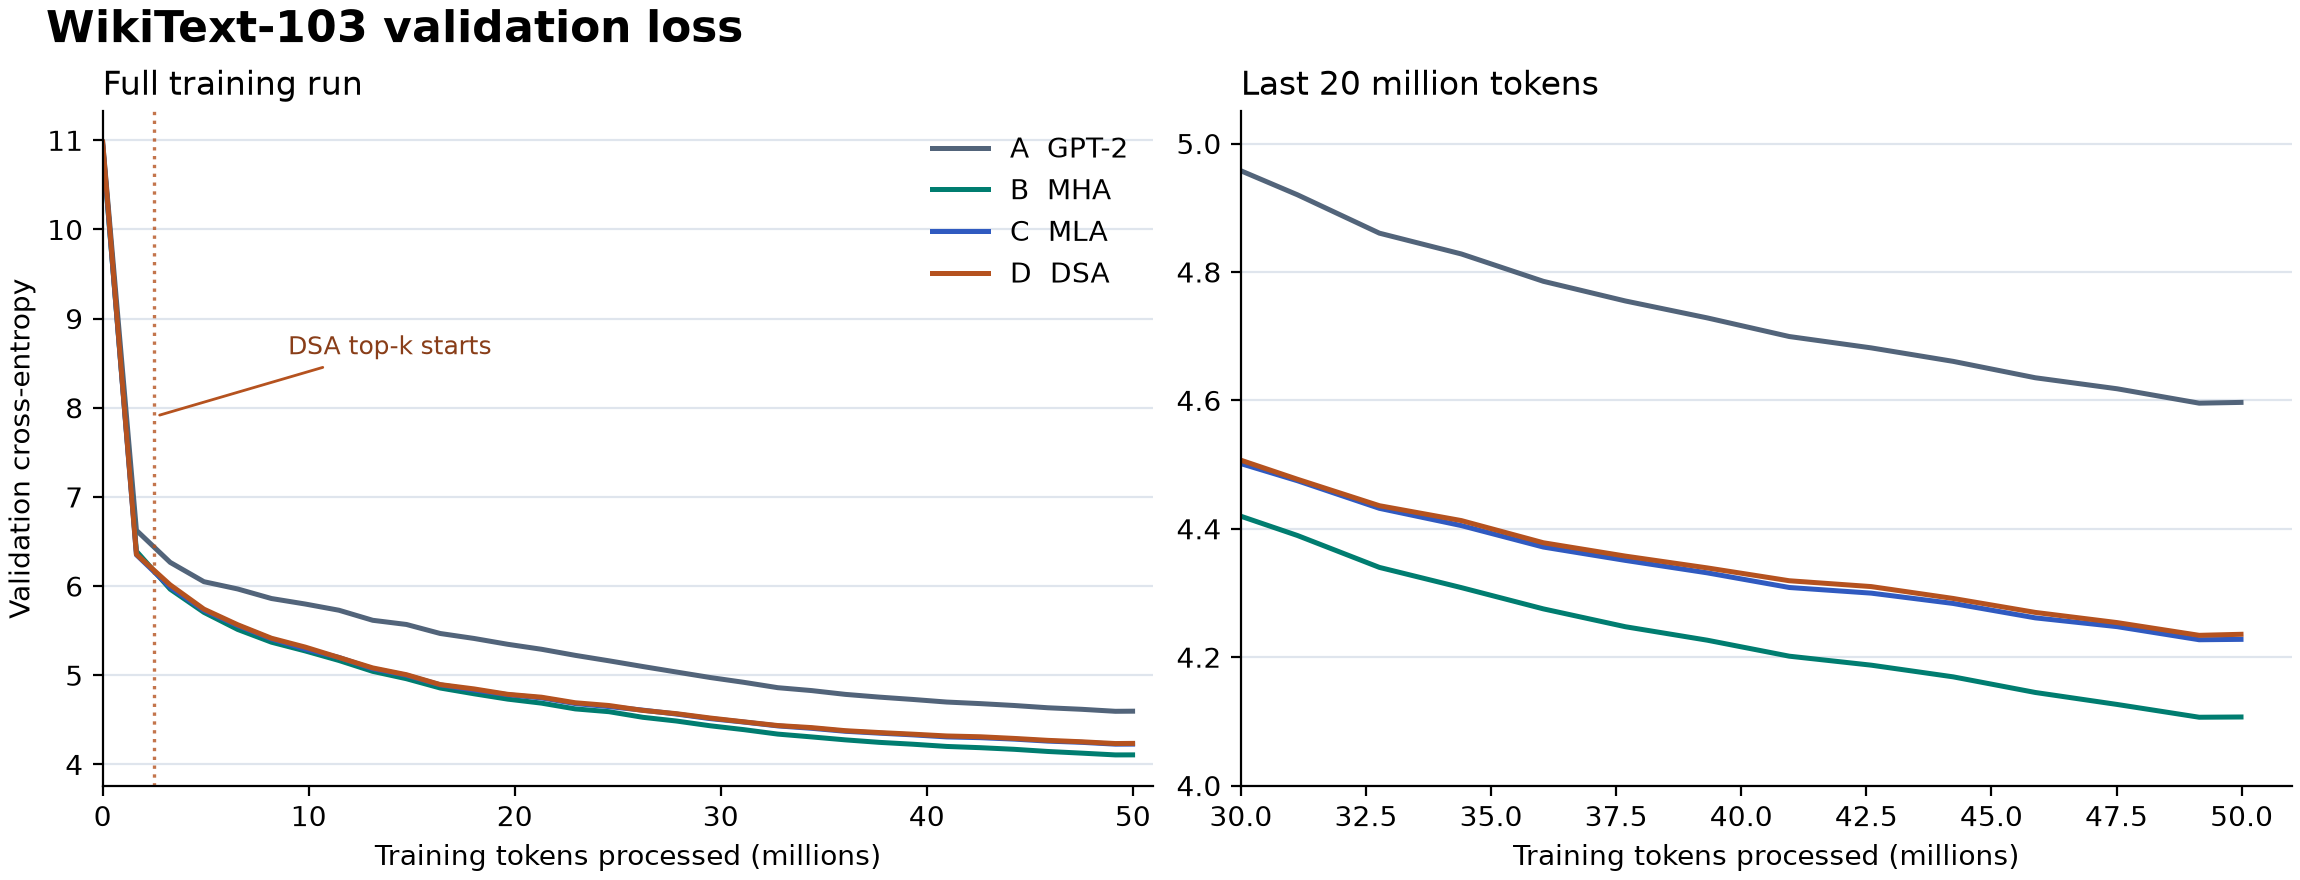

Source data for this figure (header and first rows):
completed_updates, trained_tokens, A-gpt2, B-mha, C-mla, D-dsa
0, 0, 10.98, 10.93, 10.95, 10.98
100, 1638400, 6.625, 6.391, 6.351, 6.356
200, 3276800, 6.266, 5.966, 5.987, 6.014
300, 4915200, 6.049, 5.705, 5.728, 5.741
400, 6553600, 5.968, 5.514, 5.557, 5.566
500, 8192000, 5.861, 5.371, 5.407, 5.415
600, 9830400, 5.799, 5.273, 5.294, 5.316
700, 11468800, 5.729, 5.165, 5.199, 5.199
800, 13107200, 5.616, 5.044, 5.073, 5.082
900, 14745600, 5.569, 4.961, 4.999, 5.006
1000, 16384000, 5.468, 4.857, 4.892, 4.895
1100, 18022400, 5.413, 4.792, 4.834, 4.847
1200, 19660800, 5.347, 4.732, 4.781, 4.786
1300, 21299200, 5.291, 4.687, 4.746, 4.754
1400, 22937600, 5.223, 4.622, 4.682, 4.691
1500, 24576000, 5.162, 4.591, 4.648, 4.66
1600, 26214400, 5.098, 4.528, 4.609, 4.605
1700, 27852800, 5.036, 4.486, 4.564, 4.569
1800, 29491200, 4.974, 4.433, 4.513, 4.52
1900, 31129600, 4.92, 4.389, 4.475, 4.477
2000, 32768000, 4.86, 4.34, 4.432, 4.436
2100, 34406400, 4.828, 4.308, 4.405, 4.413
2200, 36044800, 4.785, 4.275, 4.372, 4.378
2300, 37683200, 4.755, 4.247, 4.351, 4.357
2400, 39321600, 4.728, 4.226, 4.331, 4.339
2500, 40960000, 4.699, 4.202, 4.309, 4.319
2600, 42598400, 4.682, 4.188, 4.3, 4.31
2700, 44236800, 4.661, 4.169, 4.284, 4.291
2800, 45875200, 4.635, 4.145, 4.261, 4.27
2900, 47513600, 4.618, 4.126, 4.247, 4.254
3000, 49152000, 4.596, 4.106, 4.227, 4.234
3051, 49987584, 4.597, 4.107, 4.228, 4.236
